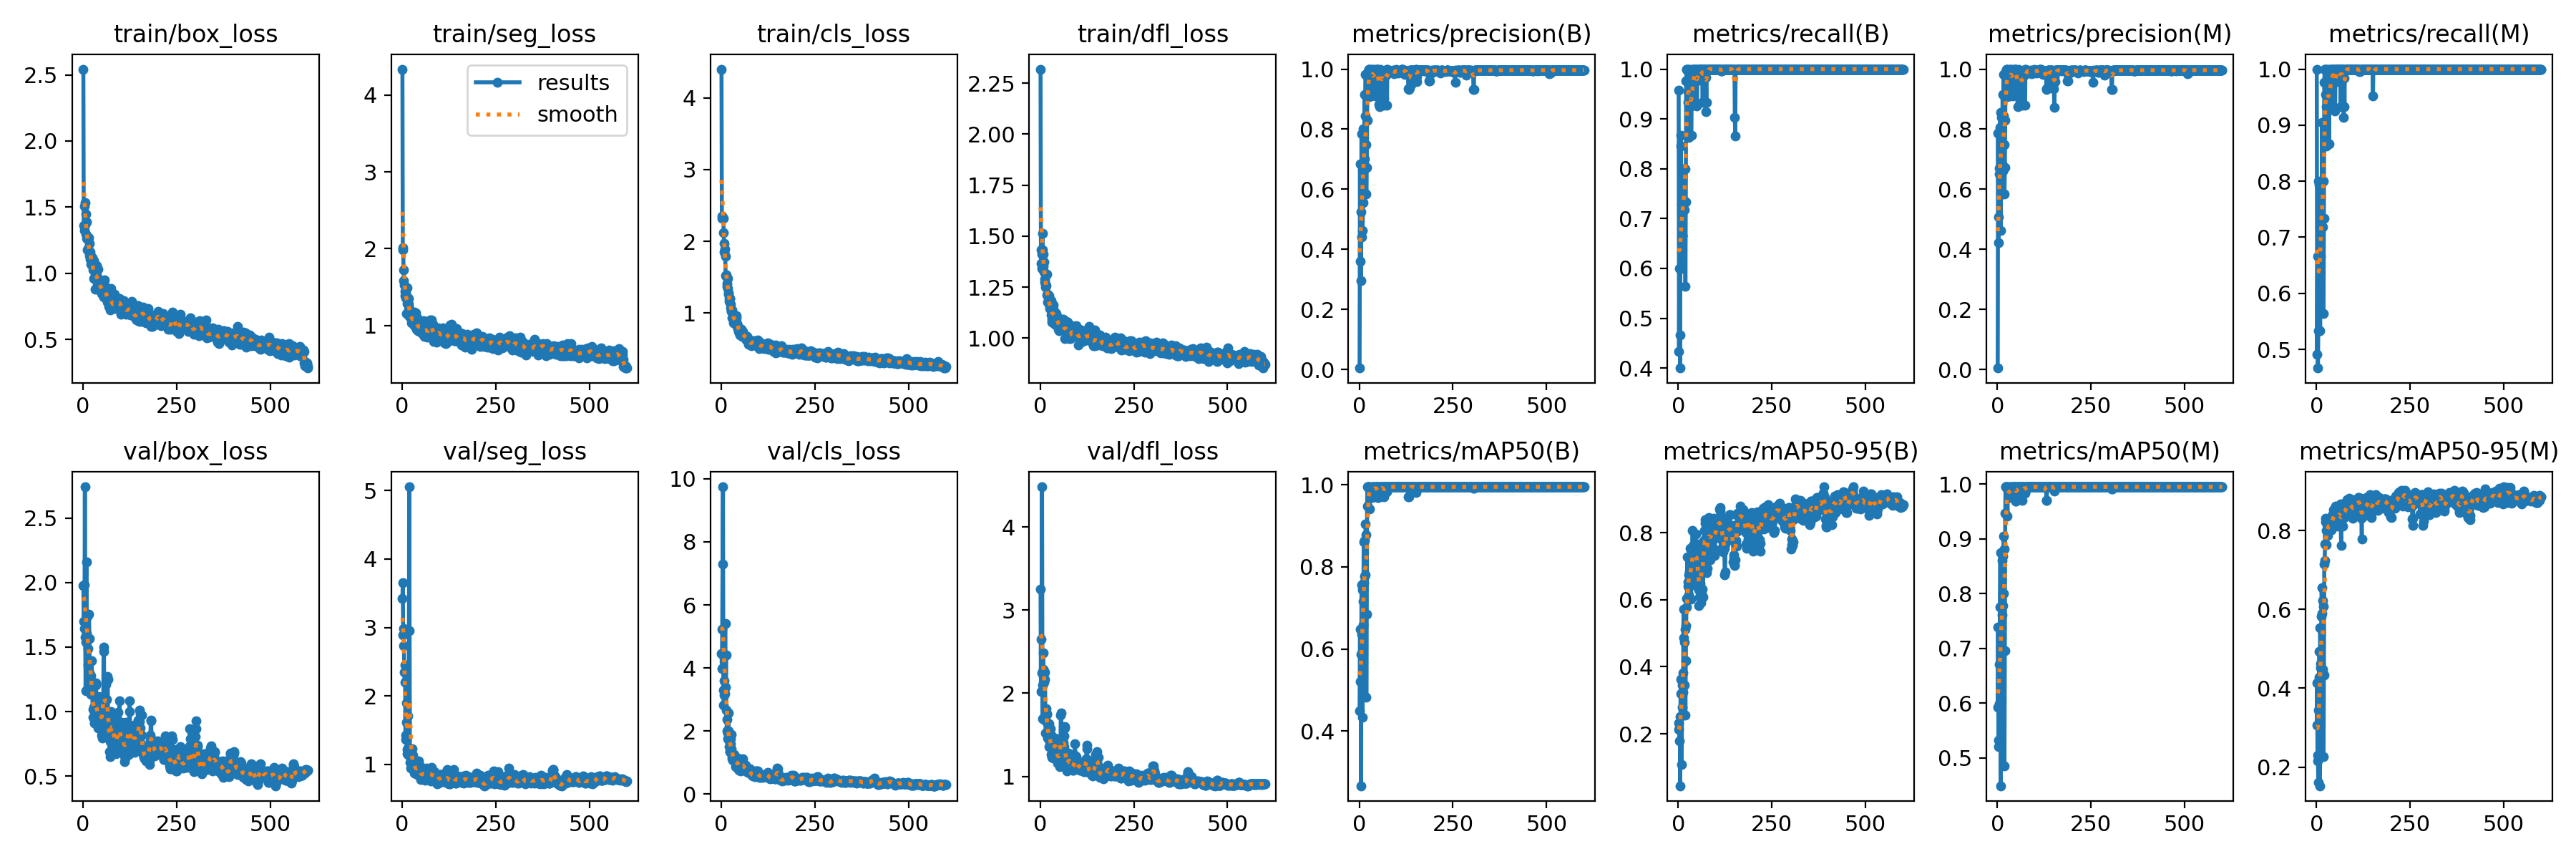

Data behind this chart, as committed beside it:
epoch, train/box_loss, train/seg_loss, train/cls_loss, train/dfl_loss, metrics/precision(B), metrics/recall(B), metrics/mAP50(B), metrics/mAP50-95(B), metrics/precision(M), metrics/recall(M), metrics/mAP50(M), metrics/mAP50-95(M), val/box_loss, val/seg_loss, val/cls_loss, val/dfl_loss, lr/pg0, lr/pg1, lr/pg2
1, 2.544, 4.338, 4.4, 2.318, 0.00469, 0.9579, 0.4492, 0.2138, 0.00489, 1, 0.5921, 0.3068, 1.974, 3.422, 4.452, 3.251, 0.00046, 0.00046, 0.00046
2, 1.359, 2.012, 2.35, 1.433, 0.6834, 0.4335, 0.6486, 0.2316, 0.7862, 0.4918, 0.7387, 0.4133, 1.701, 3.651, 3.976, 2.022, 0.0009384, 0.0009384, 0.0009384
3, 1.324, 1.982, 2.324, 1.368, 0.3602, 0.6, 0.5205, 0.1786, 0.4232, 0.6667, 0.5322, 0.2151, 1.98, 2.892, 5.22, 2.649, 0.001415, 0.001415, 0.001415
4, 1.505, 1.726, 2.332, 1.41, 0.5256, 0.4667, 0.5874, 0.2513, 0.5079, 0.4667, 0.5208, 0.23, 1.641, 2.986, 7.293, 2.244, 0.001891, 0.001891, 0.001891
5, 1.367, 1.587, 2.326, 1.341, 0.2959, 0.4, 0.2671, 0.04473, 0.6506, 0.5333, 0.5986, 0.1608, 2.741, 2.736, 9.746, 4.483, 0.001987, 0.001987, 0.001987
6, 1.533, 1.528, 2.324, 1.513, 0.7855, 0.8667, 0.7563, 0.3207, 0.6697, 0.8, 0.6706, 0.3447, 1.576, 2.345, 3.3, 2.1, 0.001987, 0.001987, 0.001987
7, 1.447, 1.448, 2.118, 1.434, 0.442, 0.8456, 0.636, 0.3615, 0.8063, 0.5333, 0.7759, 0.4275, 1.16, 2.204, 2.822, 1.693, 0.001984, 0.001984, 0.001984
8, 1.298, 1.389, 1.848, 1.351, 0.7842, 0.7271, 0.7444, 0.3656, 0.8561, 0.7938, 0.8753, 0.4935, 1.539, 2.456, 3.147, 2.49, 0.00198, 0.00198, 0.00198
9, 1.39, 1.419, 1.967, 1.413, 0.4638, 0.6, 0.4332, 0.1081, 0.4638, 0.6, 0.4491, 0.1529, 2.159, 1.366, 3.597, 2.287, 0.001977, 0.001977, 0.001977
10, 1.263, 1.358, 1.894, 1.325, 0.5553, 0.6667, 0.6596, 0.28, 0.84, 0.5333, 0.738, 0.553, 1.606, 1.431, 3.189, 2.264, 0.001974, 0.001974, 0.001974
11, 1.269, 1.353, 1.794, 1.374, 0.8021, 0.6667, 0.7163, 0.345, 0.8021, 0.6667, 0.7207, 0.4625, 1.739, 1.903, 5.402, 2.13, 0.00197, 0.00197, 0.00197
12, 1.176, 1.16, 1.526, 1.288, 0.684, 0.722, 0.8609, 0.3237, 0.684, 0.722, 0.8609, 0.4515, 1.557, 1.614, 3.399, 2.252, 0.001967, 0.001967, 0.001967
13, 1.267, 1.489, 1.533, 1.276, 0.5847, 0.8, 0.7613, 0.3827, 0.5847, 0.8, 0.7613, 0.5829, 1.486, 1.221, 4.421, 2.166, 0.001964, 0.001964, 0.001964
14, 1.187, 1.288, 1.51, 1.25, 0.9165, 0.7322, 0.7768, 0.5723, 0.9165, 0.7322, 0.7781, 0.6544, 1.359, 1.158, 2.662, 1.672, 0.00196, 0.00196, 0.00196
15, 1.167, 1.297, 1.375, 1.266, 0.7014, 0.8, 0.8648, 0.4869, 0.6597, 0.9055, 0.8681, 0.5887, 1.24, 1.236, 2.006, 1.52, 0.001957, 0.001957, 0.001957
16, 1.266, 1.362, 1.412, 1.256, 0.8433, 0.7183, 0.7811, 0.3458, 0.8433, 0.7183, 0.8003, 0.4485, 1.754, 1.71, 2.368, 1.812, 0.001954, 0.001954, 0.001954
17, 1.228, 1.356, 1.486, 1.312, 0.9833, 0.7333, 0.9053, 0.474, 0.9833, 0.7333, 0.9053, 0.6221, 1.563, 1.14, 1.945, 1.756, 0.00195, 0.00195, 0.00195
18, 1.132, 1.278, 1.345, 1.211, 0.7481, 0.8, 0.8789, 0.5119, 0.7481, 0.8, 0.8813, 0.6077, 1.3, 1.197, 1.744, 1.746, 0.001947, 0.001947, 0.001947
19, 1.163, 1.121, 1.284, 1.217, 0.5845, 0.5638, 0.4824, 0.255, 0.5845, 0.5638, 0.4847, 0.2266, 1.389, 5.054, 2.562, 1.644, 0.001944, 0.001944, 0.001944
20, 1.104, 1.219, 1.262, 1.175, 0.6718, 0.7333, 0.6847, 0.418, 0.6718, 0.7333, 0.6957, 0.4332, 1.208, 2.957, 2.006, 1.465, 0.001941, 0.001941, 0.001941
21, 1.071, 1.155, 1.166, 1.179, 0.8299, 0.9769, 0.9473, 0.5217, 0.8299, 0.9769, 0.9473, 0.7154, 1.275, 1.116, 1.695, 1.515, 0.001937, 0.001937, 0.001937
22, 1.126, 1.162, 1.203, 1.203, 0.9875, 1, 0.995, 0.6032, 0.9875, 1, 0.995, 0.7239, 1.134, 1.036, 1.496, 1.466, 0.001934, 0.001934, 0.001934
23, 1.108, 1.144, 1.199, 1.174, 0.9919, 1, 0.995, 0.578, 0.9919, 1, 0.995, 0.7656, 1.393, 1.029, 1.34, 1.633, 0.001931, 0.001931, 0.001931
24, 1.116, 1.144, 1.198, 1.207, 0.9885, 1, 0.995, 0.7288, 0.9885, 1, 0.995, 0.83, 1.216, 0.9498, 1.337, 1.361, 0.001927, 0.001927, 0.001927
25, 1.089, 1.093, 1.119, 1.155, 1, 0.9549, 0.995, 0.6399, 1, 0.9549, 0.995, 0.8221, 1.138, 1.056, 1.587, 1.49, 0.001924, 0.001924, 0.001924
26, 1.057, 1.035, 1.072, 1.145, 1, 0.9331, 0.995, 0.6539, 1, 0.9331, 0.995, 0.8003, 0.9544, 1.101, 1.761, 1.42, 0.001921, 0.001921, 0.001921
27, 1.027, 1.055, 1.036, 1.157, 1, 0.8625, 0.9416, 0.6147, 1, 0.8625, 0.9416, 0.7637, 1.018, 1.225, 1.897, 1.366, 0.001917, 0.001917, 0.001917
28, 0.96, 1.125, 1.024, 1.162, 0.9094, 1, 0.9869, 0.6747, 0.9094, 1, 0.9869, 0.8003, 1.128, 1.131, 1.433, 1.573, 0.001914, 0.001914, 0.001914
29, 1.094, 1.062, 1.043, 1.184, 0.9373, 0.9964, 0.9912, 0.6528, 0.9373, 0.9964, 0.9912, 0.8136, 1.035, 1.028, 1.209, 1.495, 0.001911, 0.001911, 0.001911
30, 0.9659, 1.026, 0.9368, 1.115, 0.9973, 1, 0.995, 0.6853, 0.9973, 1, 0.995, 0.7876, 0.912, 1.044, 1.113, 1.263, 0.001908, 0.001908, 0.001908
31, 0.9616, 1.155, 0.9405, 1.092, 1, 0.9251, 0.9879, 0.7543, 1, 0.9251, 0.9879, 0.8163, 0.9098, 1.048, 1.079, 1.228, 0.001904, 0.001904, 0.001904
32, 0.8811, 0.9965, 0.864, 1.08, 0.9969, 0.9333, 0.9879, 0.6868, 0.9969, 0.9333, 0.9879, 0.8215, 0.9801, 1.05, 1.135, 1.28, 0.001901, 0.001901, 0.001901
33, 1.002, 1.178, 0.9863, 1.131, 0.9162, 0.9333, 0.9695, 0.6745, 0.9162, 0.9333, 0.9753, 0.8194, 1.001, 0.874, 1.264, 1.369, 0.001898, 0.001898, 0.001898
34, 0.9798, 1.015, 0.9411, 1.114, 0.9957, 0.8667, 0.9691, 0.6021, 0.9957, 0.8667, 0.9762, 0.8045, 1.222, 0.892, 1.25, 1.458, 0.001894, 0.001894, 0.001894
35, 1.058, 1.077, 0.9259, 1.164, 0.9896, 0.8667, 0.9736, 0.6799, 0.9778, 1, 0.995, 0.8141, 1.204, 0.9228, 1.156, 1.281, 0.001891, 0.001891, 0.001891
36, 1.058, 1.066, 0.9407, 1.143, 1, 0.993, 0.995, 0.7031, 1, 0.993, 0.995, 0.8222, 1.008, 0.972, 1.054, 1.221, 0.001888, 0.001888, 0.001888
37, 0.9815, 1.169, 0.8763, 1.109, 1, 0.9996, 0.995, 0.7263, 1, 0.9996, 0.995, 0.8085, 0.96, 1.052, 1.053, 1.31, 0.001885, 0.001885, 0.001885
38, 0.8812, 1.002, 0.8916, 1.07, 0.9939, 1, 0.995, 0.807, 0.9939, 1, 0.995, 0.8082, 0.9557, 0.9437, 0.875, 1.45, 0.001881, 0.001881, 0.001881
39, 0.8881, 0.9517, 0.8421, 1.094, 0.9694, 0.9333, 0.9879, 0.7584, 0.9694, 0.9333, 0.9879, 0.8016, 1.027, 0.8641, 0.9697, 1.458, 0.001878, 0.001878, 0.001878
40, 0.94, 1.023, 0.933, 1.124, 0.9919, 0.9333, 0.985, 0.7614, 0.9919, 0.9333, 0.985, 0.8013, 0.8749, 0.8497, 0.9215, 1.354, 0.001875, 0.001875, 0.001875
41, 1.03, 1.097, 0.9638, 1.115, 0.9371, 0.9928, 0.9912, 0.7595, 0.9371, 0.9928, 0.9912, 0.8372, 0.9204, 0.994, 0.8821, 1.364, 0.001871, 0.001871, 0.001871
42, 0.9485, 0.9557, 0.8515, 1.122, 0.9117, 1, 0.9869, 0.6446, 0.9117, 1, 0.9869, 0.8248, 1.116, 0.991, 1.049, 1.453, 0.001868, 0.001868, 0.001868
43, 0.9526, 0.9304, 0.8464, 1.101, 1, 0.9969, 0.995, 0.6934, 1, 0.9969, 0.995, 0.8394, 1.056, 0.9361, 1.084, 1.336, 0.001865, 0.001865, 0.001865
44, 0.9128, 0.9925, 0.7857, 1.072, 0.9927, 1, 0.995, 0.72, 0.9927, 1, 0.995, 0.8205, 0.9766, 0.9191, 1.075, 1.302, 0.001861, 0.001861, 0.001861
45, 0.8846, 0.9444, 0.7941, 1.107, 0.9837, 1, 0.995, 0.7219, 0.9837, 1, 0.995, 0.8165, 0.9885, 1.054, 1.133, 1.278, 0.001858, 0.001858, 0.001858
46, 0.8963, 1.029, 0.7871, 1.089, 0.9367, 1, 0.995, 0.7958, 0.9367, 1, 0.995, 0.852, 0.8969, 0.9238, 0.9963, 1.159, 0.001855, 0.001855, 0.001855
47, 0.8713, 0.927, 0.7398, 1.065, 0.998, 1, 0.995, 0.7262, 0.998, 1, 0.995, 0.8389, 1.06, 0.9229, 0.7811, 1.232, 0.001852, 0.001852, 0.001852
48, 0.9186, 1.056, 0.7979, 1.097, 1, 0.9952, 0.995, 0.7265, 1, 0.9952, 0.995, 0.8475, 1.051, 0.978, 0.7455, 1.25, 0.001848, 0.001848, 0.001848
49, 0.8791, 0.9916, 0.7243, 1.045, 1, 0.926, 0.9683, 0.7286, 1, 0.926, 0.9683, 0.8296, 0.9183, 0.8135, 0.8728, 1.216, 0.001845, 0.001845, 0.001845
50, 0.8491, 0.9866, 0.6983, 1.038, 1, 0.9298, 0.9683, 0.7112, 1, 0.9298, 0.9683, 0.8238, 0.8199, 0.7763, 0.8256, 1.2, 0.001842, 0.001842, 0.001842
51, 0.9395, 1.007, 0.7659, 1.093, 0.9881, 1, 0.995, 0.7658, 0.9881, 1, 0.995, 0.8614, 0.9092, 0.8647, 0.7734, 1.236, 0.001838, 0.001838, 0.001838
52, 0.8834, 0.916, 0.7654, 1.087, 0.9789, 1, 0.995, 0.7463, 0.9789, 1, 0.995, 0.8507, 0.7933, 0.8888, 0.7242, 1.119, 0.001835, 0.001835, 0.001835
53, 0.8499, 1.002, 0.7472, 1.042, 0.882, 0.997, 0.9699, 0.6546, 0.976, 1, 0.995, 0.8494, 0.9484, 0.8443, 0.9028, 1.261, 0.001832, 0.001832, 0.001832
54, 0.8298, 0.9478, 0.7764, 1.048, 0.8741, 1, 0.9704, 0.6299, 0.8741, 1, 0.9797, 0.8197, 1.049, 0.8813, 0.935, 1.286, 0.001828, 0.001828, 0.001828
55, 0.8259, 0.8995, 0.6851, 1.055, 0.9836, 1, 0.995, 0.5837, 0.9836, 1, 0.995, 0.8345, 1.498, 0.8225, 0.8282, 1.734, 0.001825, 0.001825, 0.001825
56, 0.8189, 0.8817, 0.6746, 1.043, 1, 0.9782, 0.995, 0.6084, 1, 0.9782, 0.995, 0.8427, 1.466, 0.7944, 0.8097, 1.763, 0.001822, 0.001822, 0.001822
57, 0.8483, 1.06, 0.6998, 1.076, 0.933, 1, 0.9912, 0.6474, 0.933, 1, 0.9912, 0.8105, 0.9855, 0.8969, 1.021, 1.382, 0.001819, 0.001819, 0.001819
58, 0.9496, 0.9497, 0.7408, 1.094, 0.9189, 1, 0.9869, 0.6489, 0.9189, 1, 0.9869, 0.8391, 0.967, 0.9115, 1.124, 1.358, 0.001815, 0.001815, 0.001815
59, 0.852, 0.859, 0.705, 1.058, 0.9907, 1, 0.995, 0.6951, 0.9907, 1, 0.995, 0.857, 0.9415, 0.888, 0.8938, 1.216, 0.001812, 0.001812, 0.001812
60, 0.9031, 0.9331, 0.7052, 1.055, 0.9798, 1, 0.995, 0.7582, 0.9798, 1, 0.995, 0.8507, 0.8649, 0.9167, 0.8317, 1.176, 0.001809, 0.001809, 0.001809
... 540 more rows
